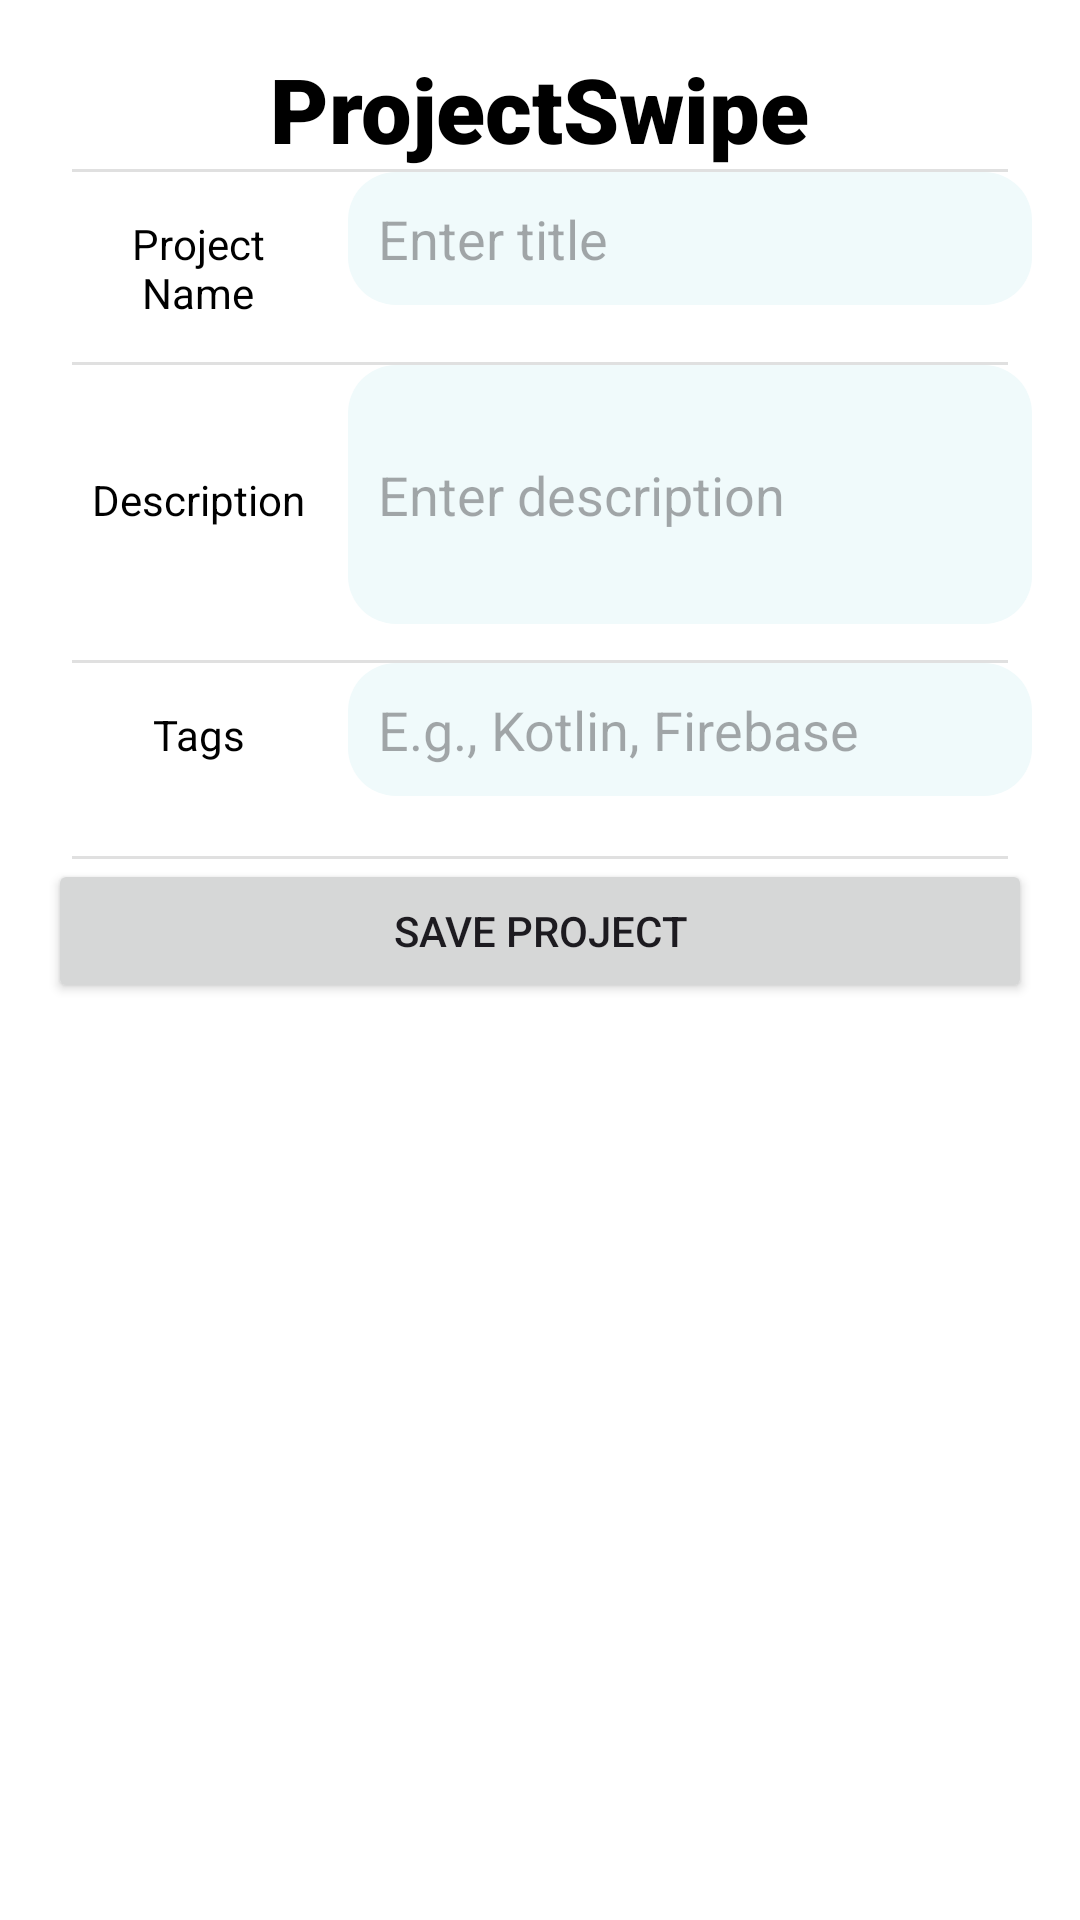

Here is an Android app screen rendered from its layout file. Give the layout XML and the strings, colors and styles it references.
<!-- AndroidManifest.xml: application theme Theme.ProjectSwipe -->
<!-- res/layout/fragment_create_project_idea.xml -->
<?xml version="1.0" encoding="utf-8"?>
<ScrollView xmlns:android="http://schemas.android.com/apk/res/android"
    android:layout_width="match_parent"
    android:layout_height="match_parent"
    android:background="@color/white"
    android:padding="16dp">

    <LinearLayout
        android:orientation="vertical"
        android:layout_width="match_parent"
        android:layout_height="wrap_content"
        android:divider="?android:attr/dividerHorizontal"
        android:showDividers="middle"
        android:dividerPadding="8dp"
        android:gravity="center_horizontal">

        <FrameLayout
            android:layout_width="match_parent"
            android:layout_height="match_parent">

            <TextView
                android:id="@+id/toolbar_title"
                android:layout_width="wrap_content"
                android:layout_height="wrap_content"
                android:layout_gravity="center"
                android:text="ProjectSwipe"
                android:fontFamily="sans-serif-black"
                android:textColor="@android:color/black"
                android:textStyle="bold"
                android:textSize="30sp" />
        </FrameLayout>

        
        <LinearLayout
            android:orientation="horizontal"
            android:layout_width="match_parent"
            android:layout_height="wrap_content"
            android:layout_marginBottom="12dp">

            <TextView
                android:layout_width="100dp"
                android:layout_height="wrap_content"
                android:text="Project Name"
                android:textColor="#000000"
                android:gravity="center"
                android:padding="8dp" />

            <EditText
                android:id="@+id/projectTitleEditText"
                android:layout_width="0dp"
                android:layout_height="wrap_content"
                android:layout_weight="1"
                android:background="@drawable/edittext_bg"
                android:padding="10dp"
                android:hint="Enter title" />
        </LinearLayout>

        
        <LinearLayout
            android:orientation="horizontal"
            android:layout_width="match_parent"
            android:layout_height="wrap_content"
            android:layout_marginBottom="12dp">

            <TextView
                android:layout_width="100dp"
                android:layout_height="wrap_content"
                android:text="Description"
                android:textColor="#000000"
                android:gravity="center"
                android:padding="8dp" />

            <EditText
                android:id="@+id/projectDescriptionEditText"
                android:layout_width="0dp"
                android:layout_height="wrap_content"
                android:layout_weight="1"
                android:minLines="3"
                android:background="@drawable/edittext_bg"
                android:padding="10dp"
                android:hint="Enter description" />
        </LinearLayout>

        
        <LinearLayout
            android:orientation="horizontal"
            android:layout_width="match_parent"
            android:layout_height="wrap_content"
            android:layout_marginBottom="20dp">

            <TextView
                android:layout_width="100dp"
                android:layout_height="wrap_content"
                android:text="Tags"
                android:textColor="#000000"
                android:gravity="center"
                android:padding="8dp" />

            <EditText
                android:id="@+id/projectTagsEditText"
                android:layout_width="0dp"
                android:layout_height="wrap_content"
                android:layout_weight="1"
                android:background="@drawable/edittext_bg"
                android:padding="10dp"
                android:hint="E.g., Kotlin, Firebase" />
        </LinearLayout>

        <Button
            android:id="@+id/saveProjectButton"
            android:layout_width="match_parent"
            android:layout_height="wrap_content"
            android:text="Save Project" />
    </LinearLayout>
</ScrollView>
<!-- resources referenced by this layout -->
<resources>
  <color name="white">#FFFFFFFF</color>
  <!-- drawable edittext_bg (drawable) -->
  <shape xmlns:android="http://schemas.android.com/apk/res/android"
      android:shape="rectangle">
      <solid android:color="#F0FAFB"/>
      <corners android:radius="16dp"/>
  </shape>
  <style name="Theme.ProjectSwipe" parent="Base.Theme.ProjectSwipe" />
  <style name="Base.Theme.ProjectSwipe" parent="Theme.Material3.DayNight.NoActionBar">
          
          
      </style>
</resources>
